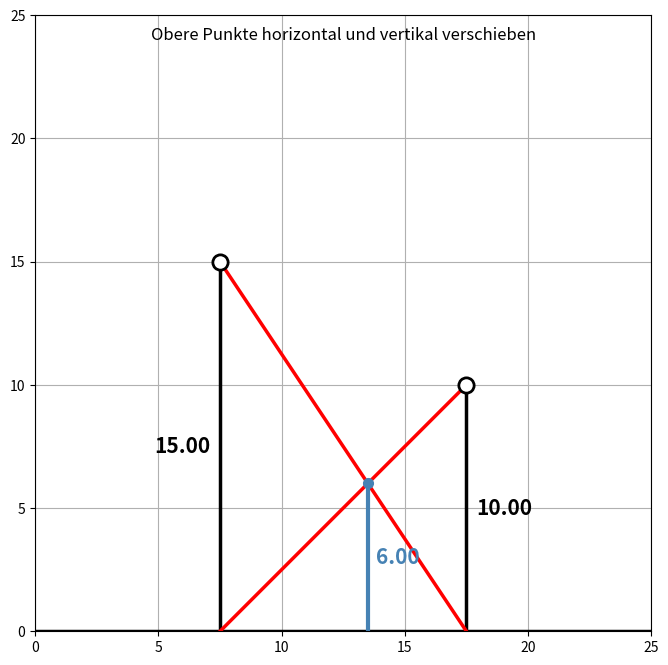

Write the Python code that produced this figure.
# %%
# ============================================================
# Interaktive geometrische Figur
#
# Jupyter-Einstellungen
# Die beiden oberen Punkte können frei horizontal und
# vertikal mit der Maus verschoben werden.
#
# Die blaue Strecke zeigt die Höhe des Schnittpunktes der
# beiden roten Diagonalen über der Grundlinie.
#
# Eine wichtige Eigenschaft der Figur wird dabei sichtbar:
# Die Länge der blauen Strecke hängt NICHT vom horizontalen
# Abstand der beiden senkrechten Linien ab.
# ============================================================

import matplotlib.pyplot as plt
import numpy as np

# %%
# ============================================================
# Einstellungen
# ============================================================

# Größe des Anzeigebereichs
VIEW_WIDTH = 25.0
VIEW_HEIGHT = 25.0

# Anfangspositionen der beiden oberen Punkte
# Die Figur steht damit zunächst mittig im Anzeigebereich.
left_x = 7.5
left_height = 15.0

right_x = 17.5
right_height = 10.0

# Mindesthöhe der Punkte
MIN_HEIGHT = 0.5

# Minimaler horizontaler Abstand der beiden senkrechten Linien
MIN_DISTANCE = 1.0

step = 0.1

# %%
# ============================================================
# Berechnung des Schnittpunktes
# ============================================================

def intersection(x1, h1, x2, h2):
    """
    Berechnet den Schnittpunkt der beiden roten Diagonalen.

    Linke Diagonale:
        (x1, h1) -> (x2, 0)

    Rechte Diagonale:
        (x1, 0) -> (x2, h2)

    Rückgabe:
        x, y des Schnittpunktes
    """

    # Horizontaler Abstand der beiden senkrechten Linien
    width = x2 - x1

    # Höhe des Schnittpunktes
    #
    # Diese Formel zeigt bereits:
    # Die Höhe hängt nicht von der Breite ab.
    y = h1 * h2 / (h1 + h2)

    # Horizontale Position des Schnittpunktes
    x = x1 + width * h1 / (h1 + h2)

    return x, y


# %%
# ============================================================
# Abbildung vorbereiten
# ============================================================

fig, ax = plt.subplots(figsize=(8, 8))

# Gleiche Skalierung für x und y
ax.set_aspect("equal", adjustable="box")

# Fester Anzeigebereich: 25 x 25
ax.set_xlim(0, VIEW_WIDTH)
ax.set_ylim(0, VIEW_HEIGHT)

# Achsen einblenden
#ax.axis("off")
ax.axis("on")
ax.grid(True)


# %%
# ============================================================
# Anfangsposition des Schnittpunktes
# ============================================================

intersection_x, intersection_y = intersection(
    left_x,
    left_height,
    right_x,
    right_height
)


# %%
# ============================================================
# Grundlinie
# ============================================================

base_line, = ax.plot(
    [0, VIEW_WIDTH],
    [0, 0],
    color="black",
    linewidth=2.5
)


# %%
# ============================================================
# Schwarze senkrechte Linien
# ============================================================

left_vertical, = ax.plot(
    [left_x, left_x],
    [0, left_height],
    color="black",
    linewidth=2.5
)

right_vertical, = ax.plot(
    [right_x, right_x],
    [0, right_height],
    color="black",
    linewidth=2.5
)


# %%
# ============================================================
# Rote Diagonalen
# ============================================================

# Von oben links nach unten rechts
red_left, = ax.plot(
    [left_x, right_x],
    [left_height, 0],
    color="red",
    linewidth=2.5
)

# Von unten links nach oben rechts
red_right, = ax.plot(
    [left_x, right_x],
    [0, right_height],
    color="red",
    linewidth=2.5
)


# %%
# ============================================================
# Blaue Linie
# ============================================================

blue_line, = ax.plot(
    [intersection_x, intersection_x],
    [0, intersection_y],
    color="steelblue",
    linewidth=3
)


# %%
# ============================================================
# Schnittpunkt markieren
# ============================================================

intersection_point, = ax.plot(
    [intersection_x],
    [intersection_y],
    marker="o",
    color="steelblue",
    markersize=7
)


# %%
# ============================================================
# Verschiebbare obere Punkte
# ============================================================

left_handle, = ax.plot(
    [left_x],
    [left_height],
    marker="o",
    color="black",
    markersize=11,
    markerfacecolor="white",
    markeredgewidth=2
)

right_handle, = ax.plot(
    [right_x],
    [right_height],
    marker="o",
    color="black",
    markersize=11,
    markerfacecolor="white",
    markeredgewidth=2
)


# %%
# ============================================================
# Beschriftungen der senkrechten Linien
# ============================================================

left_label = ax.text(
    left_x - 0.4,
    left_height / 2,
    f"{left_height:.2f}",
    ha="right",
    va="center",
    fontsize=15,
    fontweight="bold"
)

right_label = ax.text(
    right_x + 0.4,
    right_height / 2,
    f"{right_height:.2f}",
    ha="left",
    va="center",
    fontsize=15,
    fontweight="bold"
)


# %%
# ============================================================
# Beschriftung der blauen Linie
# ============================================================

blue_label = ax.text(
    intersection_x + 0.35,
    intersection_y / 2,
    f"{intersection_y:.2f}",
    ha="left",
    va="center",
    fontsize=15,
    color="steelblue",
    fontweight="bold"
)


# %%
# ============================================================
# Überschrift
# ============================================================

title = ax.text(
    VIEW_WIDTH / 2,
    VIEW_HEIGHT - 0.8,
    "Obere Punkte horizontal und vertikal verschieben",
    ha="center",
    va="center",
    fontsize=12
)


# %%
# ============================================================
# Zeichnung aktualisieren
# ============================================================

def update_figure():

    global left_x
    global right_x
    global left_height
    global right_height

    # Schnittpunkt neu berechnen
    x, y = intersection(
        left_x,
        left_height,
        right_x,
        right_height
    )

    # --------------------------------------------------------
    # Schwarze senkrechte Linien
    # --------------------------------------------------------

    left_vertical.set_data(
        [left_x, left_x],
        [0, left_height]
    )

    right_vertical.set_data(
        [right_x, right_x],
        [0, right_height]
    )

    # --------------------------------------------------------
    # Rote Diagonalen
    # --------------------------------------------------------

    red_left.set_data(
        [left_x, right_x],
        [left_height, 0]
    )

    red_right.set_data(
        [left_x, right_x],
        [0, right_height]
    )

    # --------------------------------------------------------
    # Blaue Linie
    #
    # Sie folgt dem tatsächlichen Schnittpunkt.
    # --------------------------------------------------------

    blue_line.set_data(
        [x, x],
        [0, y]
    )

    # --------------------------------------------------------
    # Schnittpunkt
    # --------------------------------------------------------

    intersection_point.set_data(
        [x],
        [y]
    )

    # --------------------------------------------------------
    # Obere Punkte
    # --------------------------------------------------------

    left_handle.set_data(
        [left_x],
        [left_height]
    )

    right_handle.set_data(
        [right_x],
        [right_height]
    )

    # --------------------------------------------------------
    # Beschriftungen
    # --------------------------------------------------------

    left_label.set_position(
        (left_x - 0.4, left_height / 2)
    )

    left_label.set_text(
        f"{left_height:.2f}"
    )

    right_label.set_position(
        (right_x + 0.4, right_height / 2)
    )

    right_label.set_text(
        f"{right_height:.2f}"
    )

    blue_label.set_position(
        (x + 0.35, y / 2)
    )

    blue_label.set_text(
        f"{y:.2f}"
    )

    # Der Anzeigebereich bleibt immer 25 x 25
    ax.set_xlim(0, VIEW_WIDTH)
    ax.set_ylim(0, VIEW_HEIGHT)

    fig.canvas.draw_idle()


# %%
# ============================================================
# Maussteuerung
# ============================================================

dragging = None


# %%
# ============================================================
# Mausklick
# ============================================================

def mouse_press(event):

    global dragging

    if (
        event.inaxes != ax
        or event.xdata is None
        or event.ydata is None
    ):
        return

    # Abstand zum linken Punkt
    distance_left = (
        (event.xdata - left_x) ** 2
        + (event.ydata - left_height) ** 2
    ) ** 0.5

    # Abstand zum rechten Punkt
    distance_right = (
        (event.xdata - right_x) ** 2
        + (event.ydata - right_height) ** 2
    ) ** 0.5

    # Linken Punkt auswählen
    if distance_left < 1.0:
        dragging = "left"

    # Rechten Punkt auswählen
    elif distance_right < 1.0:
        dragging = "right"


# %%
# ============================================================
# Mausbewegung
# ============================================================

def mouse_move(event):

    global left_x
    global right_x
    global left_height
    global right_height

    if (
        dragging is None
        or event.inaxes != ax
        or event.xdata is None
        or event.ydata is None
    ):
        return

    # Neue Koordinaten
    new_x = max(
        0.0,
        min(VIEW_WIDTH, event.xdata)
    )

    new_y = max(
        MIN_HEIGHT,
        min(VIEW_HEIGHT, event.ydata)
    )

    new_x = np.round(new_x / step)*step
    new_y = np.round(new_y / step)*step

    # --------------------------------------------------------
    # Linken Punkt bewegen
    # --------------------------------------------------------

    if dragging == "left":

        # Linker Punkt darf den rechten Punkt nicht überholen
        new_x = min(
            new_x,
            right_x - MIN_DISTANCE
        )

        new_x = max(
            0.0,
            new_x
        )

        left_x = new_x
        left_height = new_y

    # --------------------------------------------------------
    # Rechten Punkt bewegen
    # --------------------------------------------------------

    elif dragging == "right":

        # Rechter Punkt darf den linken Punkt nicht überholen
        new_x = max(
            new_x,
            left_x + MIN_DISTANCE
        )

        new_x = min(
            VIEW_WIDTH,
            new_x
        )

        right_x = new_x
        right_height = new_y

    # Zeichnung aktualisieren
    update_figure()


# %%
# ============================================================
# Maustaste loslassen
# ============================================================

def mouse_release(event):

    global dragging

    dragging = None


# %%
# ============================================================
# Maus-Ereignisse registrieren
# ============================================================

fig.canvas.mpl_connect(
    "button_press_event",
    mouse_press
)

fig.canvas.mpl_connect(
    "motion_notify_event",
    mouse_move
)

fig.canvas.mpl_connect(
    "button_release_event",
    mouse_release
)


# %%
# ============================================================
# Darstellung starten
# ============================================================

plt.show()
